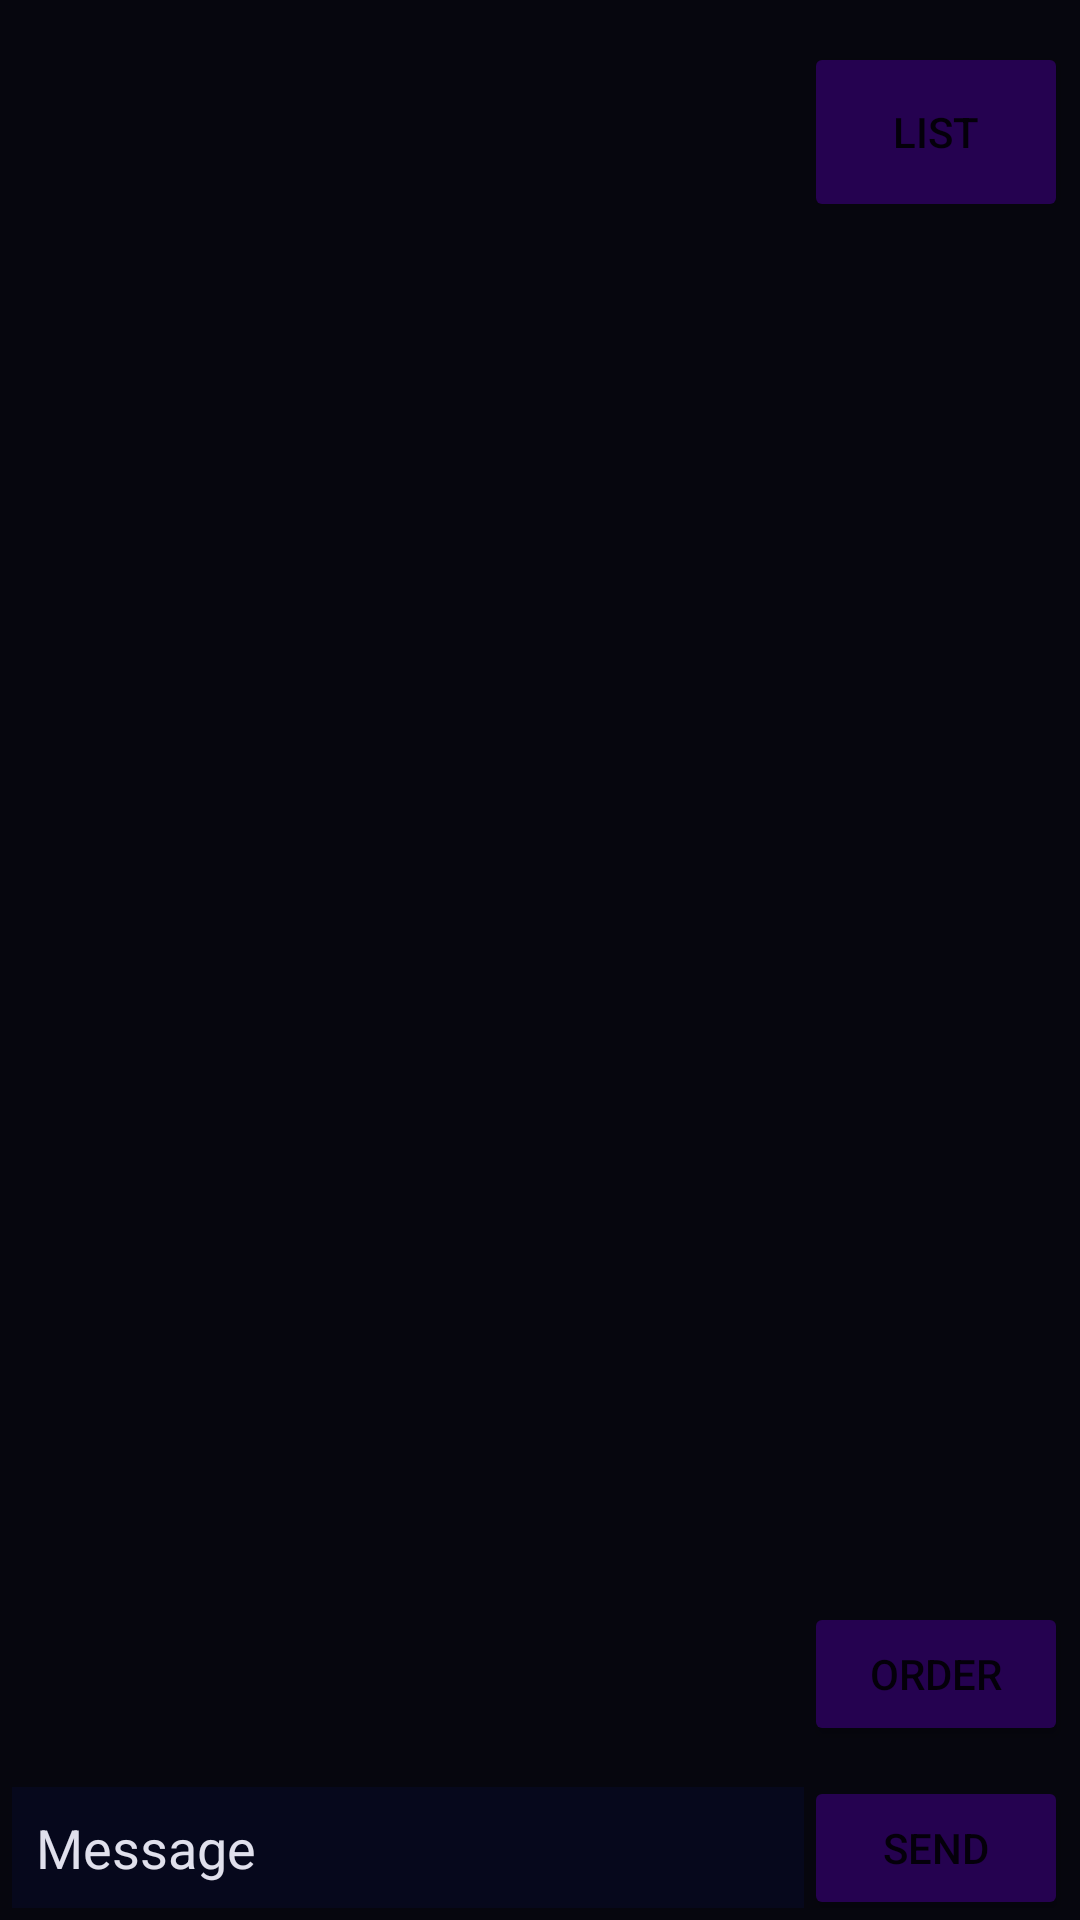

The Android layout XML behind this screen, and the referenced resources:
<!-- AndroidManifest.xml: application theme Theme.ServerChat -->
<!-- res/layout/activity_main.xml -->
<?xml version="1.0" encoding="utf-8"?>
<androidx.constraintlayout.widget.ConstraintLayout xmlns:android="http://schemas.android.com/apk/res/android"
    xmlns:app="http://schemas.android.com/apk/res-auto"
    xmlns:tools="http://schemas.android.com/tools"
    android:layout_width="match_parent"
    android:layout_height="match_parent"
    android:background="@color/Bground"
    android:padding="4sp"
    tools:context=".MainActivity">

    <EditText
        android:id="@+id/message_box"
        android:layout_width="0dp"
        android:layout_height="wrap_content"
        android:background="@color/Bground"
        android:ems="10"
        android:hint="Message"
        android:inputType="textPersonName"
        android:padding="8dp"
        android:textColor="@color/textcolor"
        android:textColorHint="@color/textcolor"
        app:backgroundTint="@color/tempcolor"
        app:layout_constraintBottom_toBottomOf="parent"
        app:layout_constraintEnd_toStartOf="@+id/send_btn"
        app:layout_constraintStart_toStartOf="parent" />

    <Button
        android:id="@+id/send_btn"
        android:layout_width="wrap_content"
        android:layout_height="wrap_content"
        android:onClick="sendbtn"
        android:text="Send"
        app:backgroundTint="#250250"
        app:layout_constraintBottom_toBottomOf="@+id/message_box"
        app:layout_constraintEnd_toEndOf="parent"
        app:layout_constraintTop_toTopOf="@+id/message_box" />

    <EditText
        android:id="@+id/chat_box"
        android:layout_width="0dp"
        android:layout_height="0dp"
        android:autoText="false"
        android:background="@color/Bground"
        android:clickable="false"
        android:cursorVisible="false"
        android:editable="false"
        android:ems="10"
        android:focusable="auto"
        android:focusableInTouchMode="false"
        android:gravity="start|top"
        android:inputType="textMultiLine|textNoSuggestions"
        android:selectAllOnFocus="false"
        android:textColor="@color/textcolor"
        app:layout_constraintBottom_toTopOf="@+id/message_box"
        app:layout_constraintEnd_toEndOf="parent"
        app:layout_constraintHorizontal_bias="1.0"
        app:layout_constraintStart_toStartOf="parent"
        app:layout_constraintTop_toTopOf="parent"
        app:layout_constraintVertical_bias="1.0" />

    <Button
        android:id="@+id/userlistbtn"
        android:layout_width="0dp"
        android:layout_height="60dp"
        android:layout_marginTop="10dp"
        android:onClick="userlistbtn"
        android:text="List"
        app:backgroundTint="#250250"
        app:cornerRadius="15dp"
        app:layout_constraintEnd_toEndOf="parent"
        app:layout_constraintHorizontal_bias="1.0"
        app:layout_constraintStart_toEndOf="@+id/message_box"
        app:layout_constraintTop_toTopOf="parent"
        tools:visibility="visible" />

    <Button
        android:id="@+id/order_btn"
        android:layout_width="0dp"
        android:layout_height="wrap_content"
        android:layout_marginBottom="10dp"
        android:onClick="orderbtn"
        android:text="Order"
        app:backgroundTint="#250250"
        app:layout_constraintBottom_toTopOf="@+id/send_btn"
        app:layout_constraintEnd_toEndOf="@+id/send_btn"
        app:layout_constraintHorizontal_bias="0.0"
        app:layout_constraintStart_toEndOf="@+id/message_box" />

    <androidx.recyclerview.widget.RecyclerView
        android:id="@+id/chat_box_recycler"
        android:layout_width="44dp"
        android:layout_height="44dp"
        android:layout_marginTop="16dp"
        app:layout_constraintBottom_toTopOf="parent"
        app:layout_constraintEnd_toEndOf="parent"
        app:layout_constraintStart_toStartOf="parent"
        app:layout_constraintTop_toTopOf="parent" />

</androidx.constraintlayout.widget.ConstraintLayout>
<!-- resources referenced by this layout -->
<resources>
  <color name="Bground">#06060E</color>
  <color name="tempcolor">#F207091D</color>
  <color name="textcolor">#E0E0EC</color>
  <style name="Theme.ServerChat" parent="Theme.MaterialComponents.DayNight.DarkActionBar">
          
          <item name="colorPrimary">@color/purple_500</item>
          <item name="colorPrimaryVariant">@color/purple_700</item>
          <item name="colorOnPrimary">@color/white</item>
          
          <item name="colorSecondary">@color/teal_200</item>
          <item name="colorSecondaryVariant">@color/teal_700</item>
          <item name="colorOnSecondary">@color/black</item>
          
          <item name="android:statusBarColor" tools:targetApi="l">?attr/colorPrimaryVariant</item>
          
      </style>
  <color name="purple_500">#FF6200EE</color>
  <color name="purple_700">#FF3700B3</color>
  <color name="white">#FFFFFFFF</color>
  <color name="teal_200">#FF03DAC5</color>
  <color name="teal_700">#FF018786</color>
  <color name="black">#FF000000</color>
</resources>
